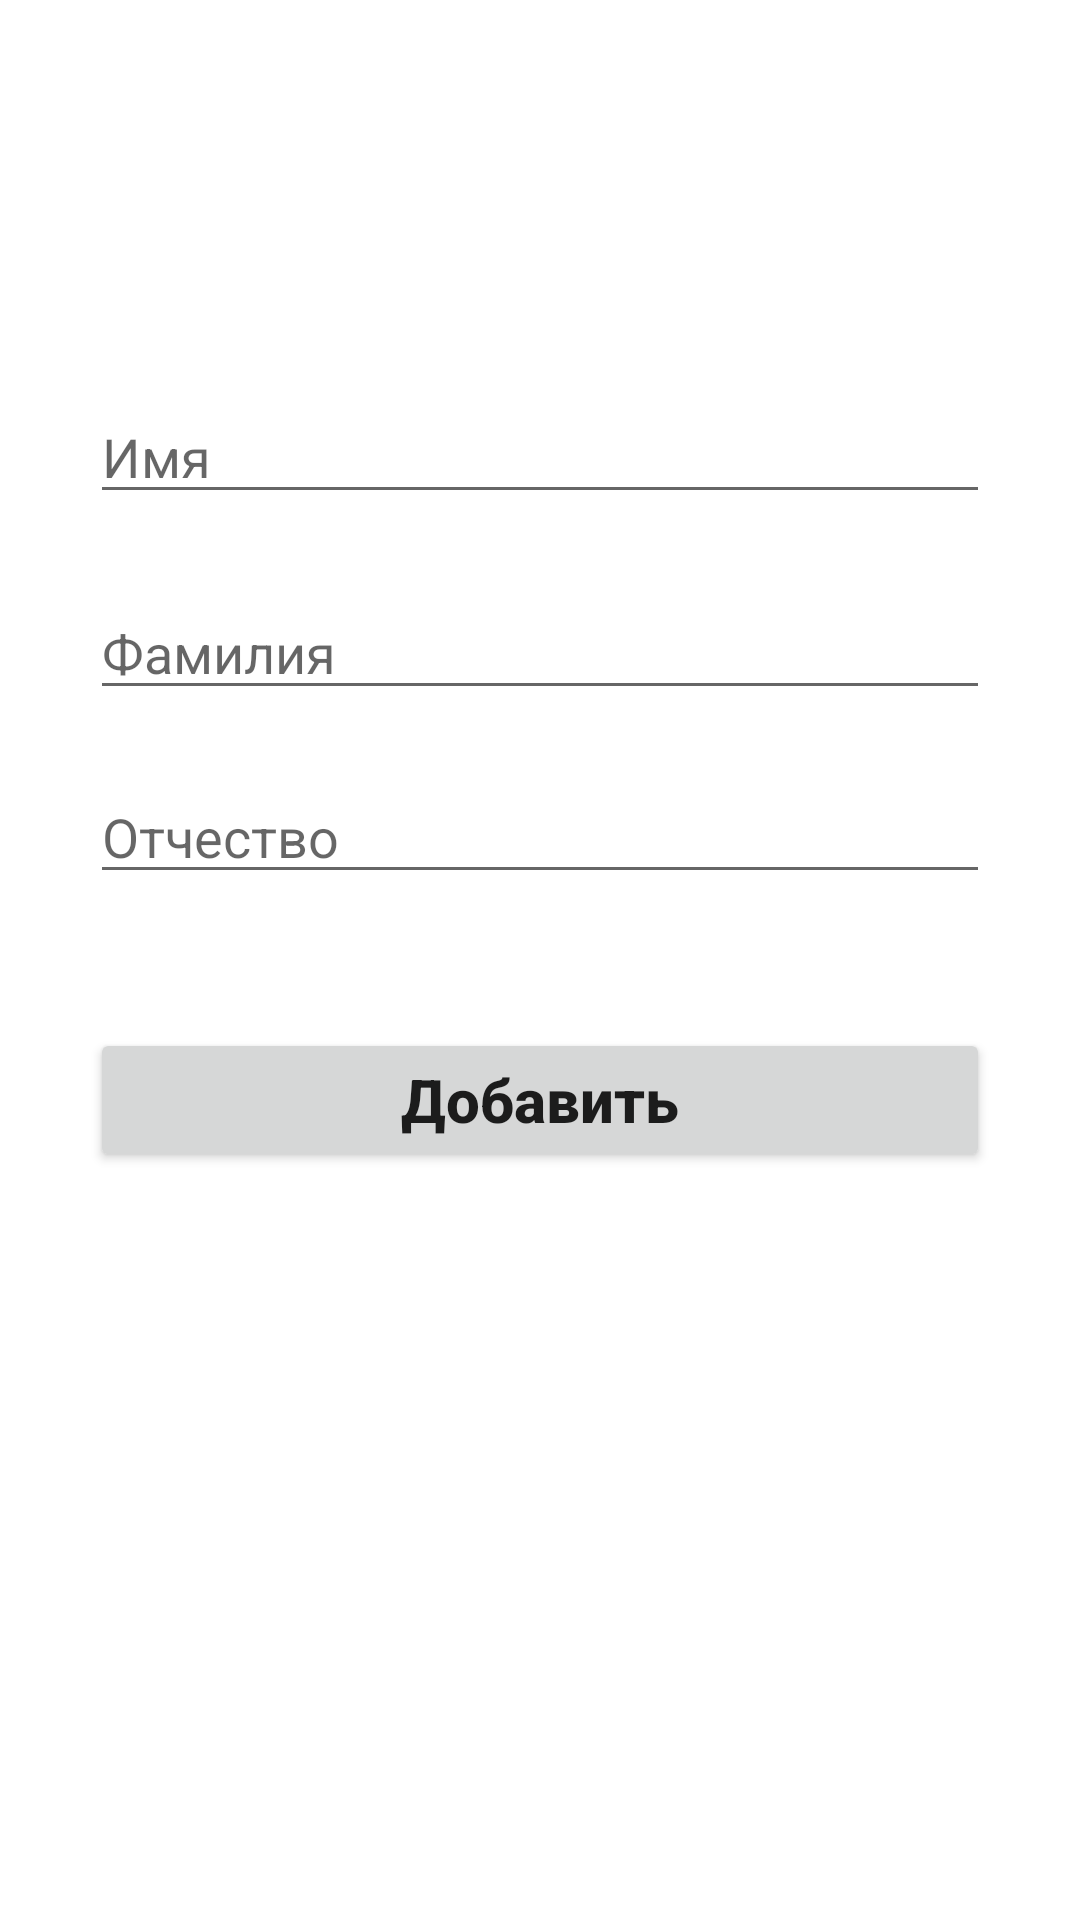

Layout XML and referenced resources for this Android screen:
<!-- AndroidManifest.xml: application theme Theme.CIT -->
<!-- res/layout/activity_add_student.xml -->
<?xml version="1.0" encoding="utf-8"?>
<androidx.constraintlayout.widget.ConstraintLayout xmlns:android="http://schemas.android.com/apk/res/android"
    xmlns:app="http://schemas.android.com/apk/res-auto"
    xmlns:tools="http://schemas.android.com/tools"
    android:layout_width="match_parent"
    android:layout_height="match_parent"
    tools:context=".Add_student"
    android:padding="30dp">

    <EditText
        android:id="@+id/name_student"
        android:layout_width="match_parent"
        android:layout_height="wrap_content"
        android:layout_marginTop="100dp"
        android:ems="10"
        android:hint="Имя"
        android:inputType="textPersonName"
        app:layout_constraintEnd_toEndOf="parent"
        app:layout_constraintStart_toStartOf="parent"
        app:layout_constraintTop_toTopOf="parent" />

    <EditText
        android:id="@+id/surname_student"
        android:layout_width="match_parent"
        android:layout_height="wrap_content"
        android:layout_marginTop="24dp"
        android:ems="10"
        android:hint="Фамилия"
        android:inputType="textPersonName"
        app:layout_constraintEnd_toEndOf="parent"
        app:layout_constraintHorizontal_bias="1.0"
        app:layout_constraintStart_toStartOf="parent"
        app:layout_constraintTop_toBottomOf="@+id/name_student" />

    <EditText
        android:id="@+id/patronymic_student"
        android:layout_width="match_parent"
        android:layout_height="wrap_content"
        android:layout_marginTop="20dp"
        android:ems="10"
        android:hint="Отчество"
        android:inputType="textPersonName"
        app:layout_constraintEnd_toEndOf="parent"
        app:layout_constraintStart_toStartOf="parent"
        app:layout_constraintTop_toBottomOf="@+id/surname_student" />

    <Button
        android:id="@+id/bn_add2"
        android:layout_width="match_parent"
        android:layout_height="wrap_content"
        android:text="Добавить"
        android:textStyle="bold"
        android:textSize="20sp"
        android:textAllCaps="false"
        app:layout_constraintBottom_toBottomOf="parent"
        app:layout_constraintEnd_toEndOf="parent"
        app:layout_constraintHorizontal_bias="0.55"
        app:layout_constraintStart_toStartOf="parent"
        app:layout_constraintTop_toBottomOf="@+id/patronymic_student"
        app:layout_constraintVertical_bias="0.169" />

</androidx.constraintlayout.widget.ConstraintLayout>
<!-- resources referenced by this layout -->
<resources>
  <style name="Theme.CIT" parent="Theme.MaterialComponents.DayNight.DarkActionBar">
          
          <item name="colorPrimary">@color/purple_500</item>
          <item name="colorPrimaryVariant">@color/purple_700</item>
          <item name="colorOnPrimary">@color/white</item>
          
          <item name="colorSecondary">@color/teal_200</item>
          <item name="colorSecondaryVariant">@color/teal_700</item>
          <item name="colorOnSecondary">@color/black</item>
          
          <item name="android:statusBarColor" tools:targetApi="l">?attr/colorPrimaryVariant</item>
          
      </style>
  <!-- not gathered from this repository: default colours our renderer supplied (Android Studio template values) -->
  <color name="purple_500">#FF6200EE</color>
  <color name="purple_700">#FF3700B3</color>
  <color name="teal_200">#FF03DAC5</color>
  <color name="teal_700">#FF018786</color>
  <color name="black">#FF000000</color>
  <color name="white">#FFFFFFFF</color>
</resources>
